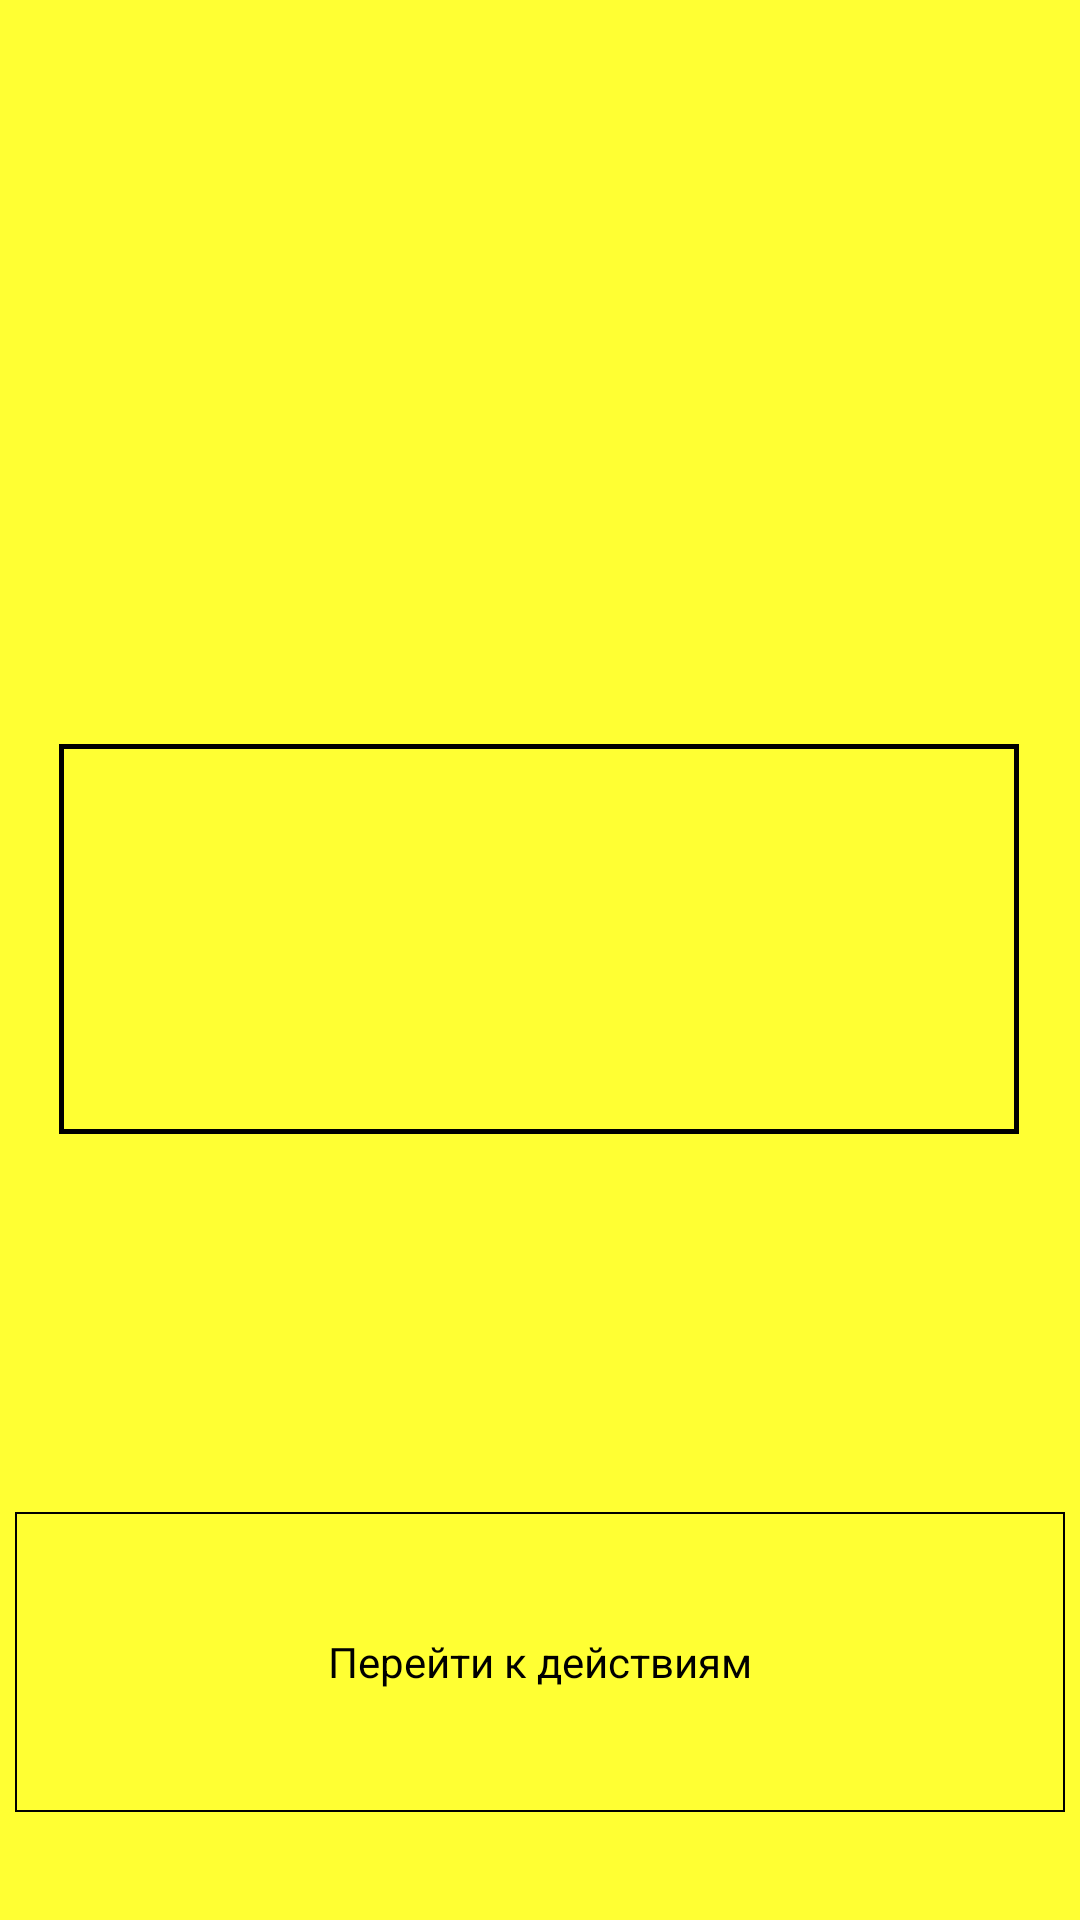

The Android layout XML behind this screen, and the referenced resources:
<!-- AndroidManifest.xml: application theme Theme.RofloBankomatVovastera -->
<!-- res/layout/fragment_greeting.xml -->
<?xml version="1.0" encoding="utf-8"?>
<androidx.constraintlayout.widget.ConstraintLayout
    xmlns:android="http://schemas.android.com/apk/res/android"
    xmlns:app="http://schemas.android.com/apk/res-auto"
    xmlns:tools="http://schemas.android.com/tools"
    android:layout_width="match_parent"
    android:layout_height="match_parent"
    android:background="@color/yellow"
    tools:context=".fragments.GreetingFragment">

    <TextView
        android:id="@+id/tv_successful_authorization"
        android:layout_width="320dp"
        android:layout_height="130dp"
        android:layout_marginTop="248dp"
        android:background="@drawable/border_for_tv"
        android:gravity="center"
        android:textColor="@color/black"
        android:textSize="17sp"
        android:textStyle="bold"
        app:layout_constraintEnd_toEndOf="parent"
        app:layout_constraintHorizontal_bias="0.494"
        app:layout_constraintStart_toStartOf="parent"
        app:layout_constraintTop_toTopOf="parent"
        tools:text="Авторизация успешна.\n\nЗдравствуйте, Абвгдежзийклмнопрстуфхцчшщъ" />

    <TextView
        android:id="@+id/tv_go_to_actions"
        android:layout_width="350dp"
        android:layout_height="100dp"
        android:layout_gravity="center"
        android:layout_marginBottom="36dp"
        android:layout_weight="1"
        android:background="@drawable/background_with_states"
        android:gravity="center"
        android:text="@string/go_to_actions"
        android:textColor="@color/black"
        app:layout_constraintBottom_toBottomOf="parent"
        app:layout_constraintEnd_toEndOf="parent"
        app:layout_constraintHorizontal_bias="0.491"
        app:layout_constraintStart_toStartOf="parent" />


</androidx.constraintlayout.widget.ConstraintLayout>
<!-- resources referenced by this layout -->
<resources>
  <color name="black">#FF000000</color>
  <color name="yellow">#FFFF33</color>
  <!-- drawable background_with_states (drawable) -->
  <?xml version="1.0" encoding="utf-8"?>
  <selector xmlns:android="http://schemas.android.com/apk/res/android">
      
      <item android:state_pressed="true" android:drawable="@drawable/long_click_slim_border_for_tv" />
      <item android:drawable="@drawable/slim_border_for_tv" />
  </selector>
  <!-- drawable border_for_tv (drawable) -->
  <?xml version="1.0" encoding="utf-8"?>
  <shape xmlns:android="http://schemas.android.com/apk/res/android">
      <solid android:color="@color/yellow" />
      <stroke
          android:width="1.8dp"
          android:color="@color/black" />
  </shape>
  <string name="go_to_actions">Перейти к действиям</string>
  <style name="Theme.RofloBankomatVovastera" parent="Base.Theme.RofloBankomatVovastera">
  
      </style>
  <!-- drawable long_click_slim_border_for_tv (drawable) -->
  <?xml version="1.0" encoding="utf-8"?>
  <shape xmlns:android="http://schemas.android.com/apk/res/android">
      <solid android:color="@color/persik" />
      <stroke
          android:width="0.72dp"
          android:color="@color/black" />
  </shape>
  <!-- drawable slim_border_for_tv (drawable) -->
  <?xml version="1.0" encoding="utf-8"?>
  <shape xmlns:android="http://schemas.android.com/apk/res/android">
      <solid android:color="@color/yellow" />
      <stroke
          android:width="0.72dp"
          android:color="@color/black" />
  </shape>
  <style name="Base.Theme.RofloBankomatVovastera" parent="Theme.Material3.Light.NoActionBar">
          <item name="android:statusBarColor">@android:color/black</item>
          <item name="android:windowLightStatusBar">false</item>
      </style>
  <color name="persik">#ffb266</color>
</resources>
